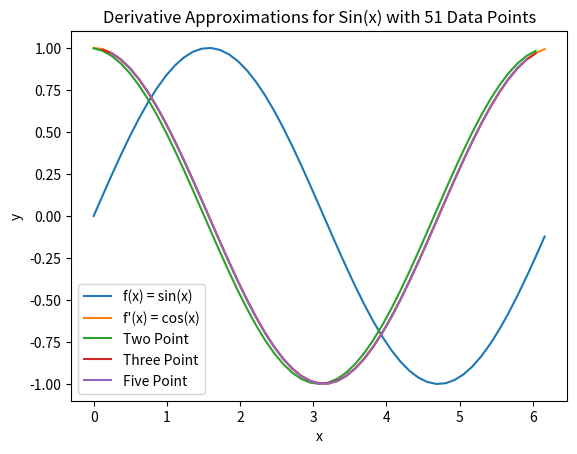

Here is the Python script that generated this plot:
# FirstOrderDerivs
"""
Created on Mon Feb 14 14:50:37 2022

@author: masenpitts
"""

import numpy as np
import matplotlib.pyplot as plt

# Approximates the derivative at a point in a given set of data
# using a single point or "forward difference" approximation
def forwardDiff(x, f, i, dx):
    return (f[i+1] - f[i])/dx

# Approximates the derivative at a point in a given set of data
# using three surrounding points or "centered difference" approximation
def centeredDiff(x, f, i, dx):
    return (f[i+1] - f[i-1])/(2*dx)

# Approximates the derivative at a point in a given set of data
# using five surrounding points.
def fivePoint(x, f, i, dx):
    return (f[i-2] - 8*f[i-1] + 8*f[i+1] - f[i+2])/(12*dx)

# Approximates the value of the integral over the given data sets using 
# Simpson's Rule. Integrates "f" with respect to "x"
def simpsonRule(x, f):
    integral = 0
    n = len(f) - 1
    for i in range(1, n, 2):
        dx = x[i+1] - x[i]
        integral += dx*(f[i-1] + 4.0*f[i] + f[i+1])/3.0
    if (n+1) % 2 == 0:
        return integral + dx*(5.0*f[n] + 8.0*f[n-1] - f[n-2])/12.0
    else:
        return integral
    
# Calculates the absolute value of the percent difference between provided approximate
# and exact values.
def percentDiff(approx, exact):
    return 100*abs((approx-exact)/exact)


#**** USE THIS VARIABLE TO MODIFY NUMBER OF DATA POINTS
nPoints = 51 # Total number of starting data points
#****


min = 0         # Determines domain over which data is plotted
max = 2*np.pi   # 

# Stores the distance of seperation between data points
interval = (max - min)/nPoints

# Creates two 1D grids of data values representing the function input and
# output values respectively.
x = np.arange(min, max, interval)
f = np.sin(x)

# This 1D grid stores the analytically determined derivative of the function
# data
trueDfDx = np.cos(x)

# Lists storing the numerically determined derivative values for each of the
# approximation types.
twoPointData = np.zeros(len(x)-1)
threePointData = np.zeros(len(x)-2)
fivePointData = np.zeros(len(x)-4)

# Lists storing the x positions corresponding to each derivative data set.
x2Point = [0]*len(twoPointData)
x3Point = [0]*len(threePointData)
x5Point = [0]*len(fivePointData)

# These loops determine the derivative at every point on each grid using the
# respective differentiation technique.
for i in range(len(twoPointData)):
    twoPointData[i] = forwardDiff(x, f, i, interval)
    x2Point[i] = x[i]

for j in range(len(threePointData)):
    threePointData[j] = centeredDiff(x, f, j + 1, interval)
    x3Point[j] = x[j + 1]
 
for k in range(len(fivePointData)):
    fivePointData[k] = fivePoint(x, f, k + 2, interval)
    x5Point[k] = x[k + 2]

# Plots sin(x), its analytical derivative cos(x), and each of the numerically
# determined derivative data sets. 
plt.plot(x, f, label="f(x) = sin(x)")
plt.plot(x, trueDfDx, label="f'(x) = cos(x)")
plt.plot(x2Point, twoPointData, label="Two Point")
plt.plot(x3Point, threePointData, label="Three Point")
plt.plot(x5Point, fivePointData, label="Five Point")
plt.title("Derivative Approximations for Sin(x) with " + str(nPoints) + " Data Points")
plt.xlabel("x")
plt.ylabel("y")
plt.legend()
plt.show()

#############

# The actual value of the integral of cos(x) from x = 0 to x = 2Pi
actual = np.sin(2*np.pi) - np.sin(0)

# Integrates over each of the derivative data sets to approximate 
# the value of the integral using Simpson's Rule
integral2Point = simpsonRule(x2Point, twoPointData)
integral3Point = simpsonRule(x3Point, threePointData)
integral5Point = simpsonRule(x5Point, fivePointData)

# String giving the formatting for printing the approximations of the integral
# for each derivative type.
toString = "{name:s}:\nIntegral = {approx:.6f}\n"

# Prints the numerically calculated integral values for each
# derivative type.
print(toString.format(name = "One Point", approx = integral2Point))
print(toString.format(name = "Three Point", approx = integral3Point))
print(toString.format(name = "Five Point", approx = integral5Point))